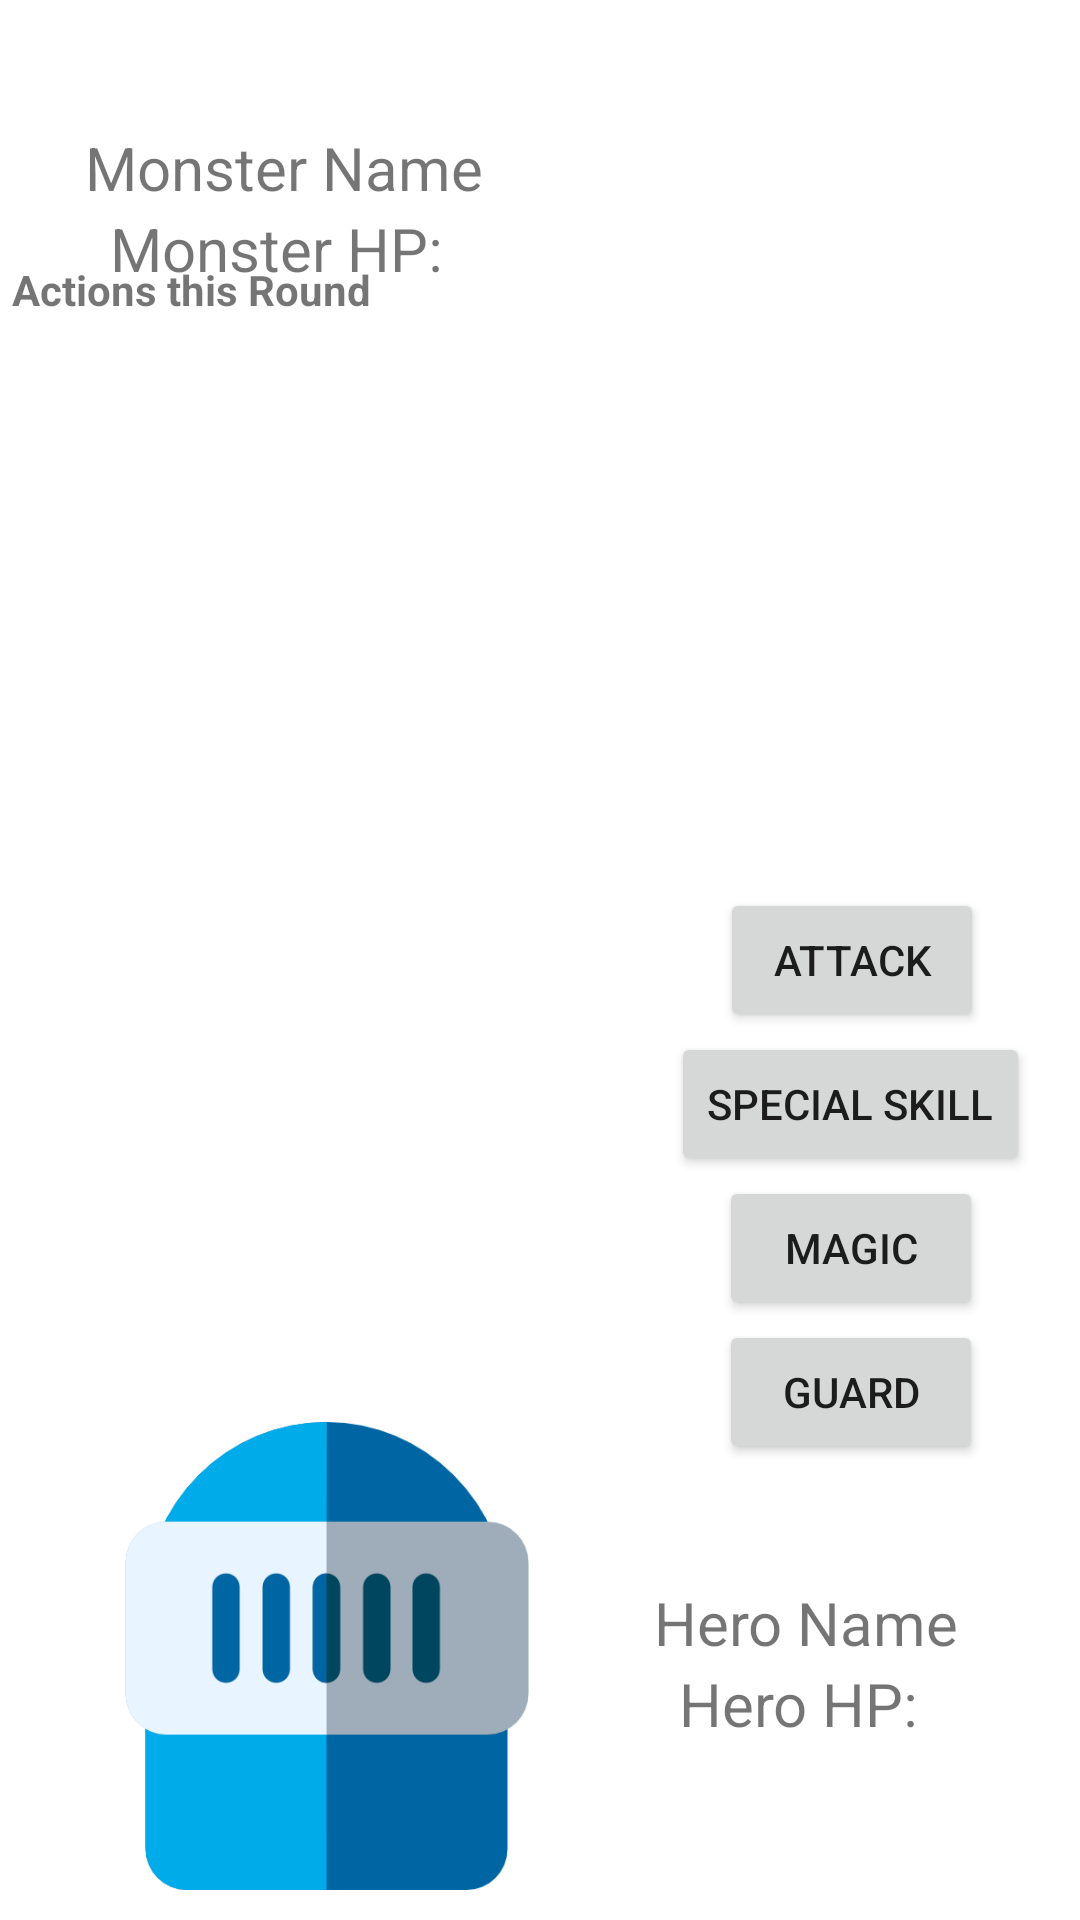

Produce the Android XML layout that renders to this screen, including the resource entries it uses.
<!-- AndroidManifest.xml: application theme Theme.Basic_TBB -->
<!-- res/layout/activity_main.xml -->
<?xml version="1.0" encoding="utf-8"?>
<androidx.constraintlayout.widget.ConstraintLayout xmlns:android="http://schemas.android.com/apk/res/android"
    xmlns:app="http://schemas.android.com/apk/res-auto"
    xmlns:tools="http://schemas.android.com/tools"
    android:layout_width="match_parent"
    android:layout_height="match_parent"
    tools:context=".MainActivity">

    <TextView
        android:id="@+id/monsterName"
        android:layout_width="wrap_content"
        android:layout_height="wrap_content"
        android:text="Monster Name"
        android:textSize="20sp"
        app:layout_constraintBottom_toBottomOf="parent"
        app:layout_constraintHorizontal_bias="0.125"
        app:layout_constraintLeft_toLeftOf="parent"
        app:layout_constraintRight_toRightOf="parent"
        app:layout_constraintTop_toTopOf="parent"
        app:layout_constraintVertical_bias="0.069" />

    <TextView
        android:id="@+id/monsterHP"
        android:layout_width="wrap_content"
        android:layout_height="wrap_content"
        android:text="Monster HP: "
        android:textSize="20sp"
        app:layout_constraintLeft_toLeftOf="@id/monsterName"
        app:layout_constraintRight_toRightOf="@id/monsterName"
        app:layout_constraintTop_toBottomOf="@+id/monsterName" />

    <TextView
        android:id="@+id/heroName"
        android:layout_width="wrap_content"
        android:layout_height="wrap_content"
        android:text="Hero Name"
        android:textSize="20sp"
        app:layout_constraintBottom_toBottomOf="parent"
        app:layout_constraintHorizontal_bias="0.844"
        app:layout_constraintLeft_toLeftOf="parent"
        app:layout_constraintRight_toRightOf="parent"
        app:layout_constraintTop_toTopOf="parent"
        app:layout_constraintVertical_bias="0.86" />

    <TextView
        android:id="@+id/heroHP"
        android:layout_width="wrap_content"
        android:layout_height="wrap_content"
        android:text="Hero HP: "
        android:textSize="20sp"
        app:layout_constraintLeft_toLeftOf="@id/heroName"
        app:layout_constraintRight_toRightOf="@id/heroName"
        app:layout_constraintTop_toBottomOf="@+id/heroName" />

    <Button
        android:id="@+id/attackButton"
        android:layout_width="wrap_content"
        android:layout_height="wrap_content"
        android:layout_marginEnd="32dp"
        android:layout_marginRight="32dp"
        android:layout_marginBottom="296dp"
        android:text="Attack"
        app:layout_constraintBottom_toBottomOf="parent"
        app:layout_constraintEnd_toEndOf="parent" />

    <Button
        android:id="@+id/specialButton"
        android:layout_width="wrap_content"
        android:layout_height="wrap_content"
        android:text="Special Skill"
        app:layout_constraintEnd_toEndOf="@+id/attackButton"
        app:layout_constraintHorizontal_bias="0.519"
        app:layout_constraintStart_toStartOf="@+id/attackButton"
        app:layout_constraintTop_toBottomOf="@+id/attackButton" />

    <Button
        android:id="@+id/magicButton"
        android:layout_width="wrap_content"
        android:layout_height="wrap_content"
        android:text="Magic"
        app:layout_constraintEnd_toEndOf="@+id/specialButton"
        app:layout_constraintStart_toStartOf="@+id/specialButton"
        app:layout_constraintTop_toBottomOf="@+id/specialButton" />

    <Button
        android:id="@+id/guardButton"
        android:layout_width="wrap_content"
        android:layout_height="wrap_content"
        android:text="Guard"
        app:layout_constraintEnd_toEndOf="@+id/magicButton"
        app:layout_constraintStart_toStartOf="@+id/magicButton"
        app:layout_constraintTop_toBottomOf="@+id/magicButton" />

    <TextView
        android:id="@+id/actionInfo"
        android:layout_width="237dp"
        android:layout_height="377dp"
        android:layout_marginStart="4dp"
        android:layout_marginBottom="176dp"
        android:text="Actions this Round"
        android:textSize="14sp"
        android:textStyle="bold"
        app:layout_constraintBottom_toBottomOf="parent"
        app:layout_constraintStart_toStartOf="parent" />

    <ImageView
        android:id="@+id/imageView"
        android:layout_width="0dp"
        android:layout_height="131dp"
        android:layout_marginTop="16dp"
        app:layout_constraintEnd_toEndOf="parent"
        app:layout_constraintStart_toEndOf="@+id/monsterName"
        app:layout_constraintTop_toTopOf="parent"
        app:srcCompat="@drawable/monster" />

    <ImageView
        android:id="@+id/imageView2"
        android:layout_width="0dp"
        android:layout_height="156dp"
        app:layout_constraintBottom_toBottomOf="parent"
        app:layout_constraintEnd_toStartOf="@+id/heroName"
        app:layout_constraintStart_toStartOf="parent"
        app:layout_constraintTop_toBottomOf="@+id/actionInfo"
        app:srcCompat="@drawable/warrior" />

</androidx.constraintlayout.widget.ConstraintLayout>
<!-- resources referenced by this layout -->
<resources>
  <!-- drawable warrior: png bitmap (drawable, 10827 bytes) -->
  <style name="Theme.Basic_TBB" parent="Theme.MaterialComponents.DayNight.DarkActionBar">
          
          <item name="colorPrimary">@color/purple_500</item>
          <item name="colorPrimaryVariant">@color/purple_700</item>
          <item name="colorOnPrimary">@color/white</item>
          
          <item name="colorSecondary">@color/teal_200</item>
          <item name="colorSecondaryVariant">@color/teal_700</item>
          <item name="colorOnSecondary">@color/black</item>
          
          <item name="android:statusBarColor" tools:targetApi="l">?attr/colorPrimaryVariant</item>
          
      </style>
  <!-- not gathered from this repository: default colours our renderer supplied (Android Studio template values) -->
  <color name="purple_500">#FF6200EE</color>
  <color name="purple_700">#FF3700B3</color>
  <color name="teal_200">#FF03DAC5</color>
  <color name="teal_700">#FF018786</color>
  <color name="black">#FF000000</color>
  <color name="white">#FFFFFFFF</color>
</resources>
